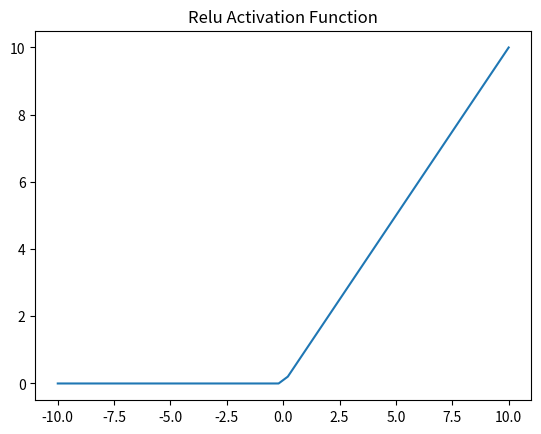

The script that saved this image:
import numpy as np


class ReluActivation:
    """
    Rectified Linear Unit
    Simpler and faster than sigmoid,
    speed, efficiency and non-linearity
    """

    def forward(self, layer_output):
        self.input = layer_output
        self.output = np.maximum(0, layer_output)
        return self.output

    def backward(self, dvalues):
        self.dinputs = dvalues.copy()
        self.dinputs[self.input <= 0] = 0
        return self.dinputs    


if __name__ == "__main__":

    import matplotlib.pyplot as plt

    relu = ReluActivation()

    x = np.linspace(-10, 10)
    y = relu.forward(x)

    plt.title("Relu Activation Function")
    plt.plot(x, y)
    plt.show()
